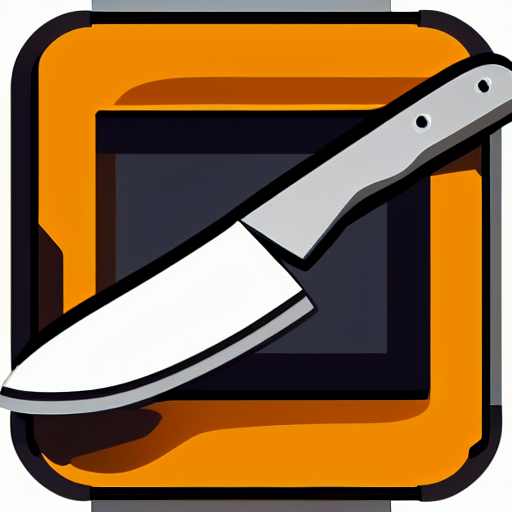
Generation parameters embedded in this image by AUTOMATIC1111 Stable Diffusion web UI or a fork of it (Forge, ...) (PNG 'parameters' text chunk):
item tool icon of a knife
Steps: 20, Sampler: DPM++ 2M Karras, CFG scale: 7, Seed: 2205866786, Size: 512x512, Model hash: fe4efff1e1, Model: stable-diffusion-1.4, Version: v1.8.0